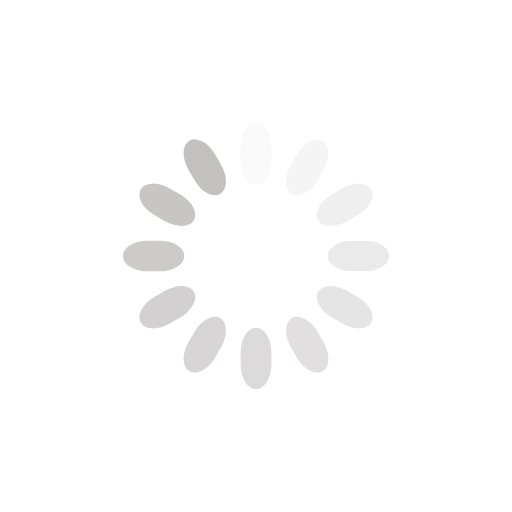
t = 0.00 s
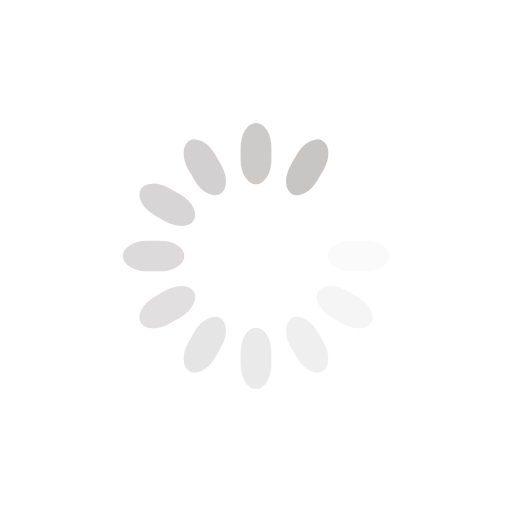
t = 0.35 s
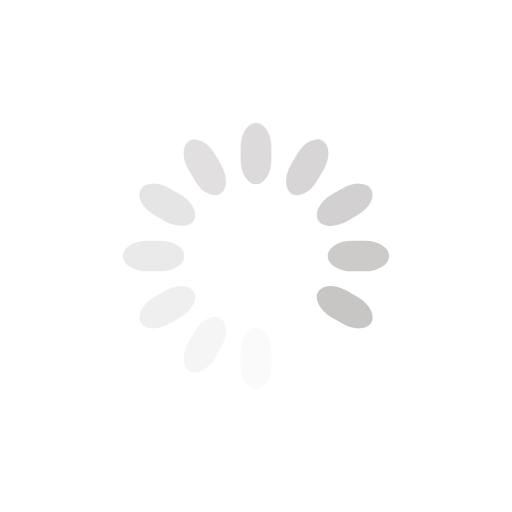
t = 0.70 s
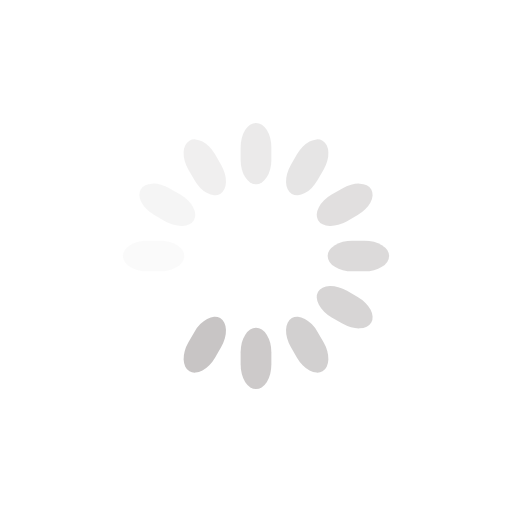
t = 1.05 s

The animated SVG that drew these frames (rendered in a browser with its animation timeline set to each time). Animation: 12 SMIL elements (animate=12); one cycle of 1.40 s, repeats indefinitely.

<svg class="lds-spinner" width="200px"  height="200px"  xmlns="http://www.w3.org/2000/svg" xmlns:xlink="http://www.w3.org/1999/xlink" viewBox="0 0 100 100" preserveAspectRatio="xMidYMid" style="background: none;"><g transform="rotate(0 50 50)">
  <rect x="47" y="24" rx="9.4" ry="4.8" width="6" height="12" fill="#c3c0c0">
    <animate attributeName="opacity" values="1;0" keyTimes="0;1" dur="1.4s" begin="-1.2833333333333332s" repeatCount="indefinite"></animate>
  </rect>
</g><g transform="rotate(30 50 50)">
  <rect x="47" y="24" rx="9.4" ry="4.8" width="6" height="12" fill="#c3c0c0">
    <animate attributeName="opacity" values="1;0" keyTimes="0;1" dur="1.4s" begin="-1.1666666666666667s" repeatCount="indefinite"></animate>
  </rect>
</g><g transform="rotate(60 50 50)">
  <rect x="47" y="24" rx="9.4" ry="4.8" width="6" height="12" fill="#c3c0c0">
    <animate attributeName="opacity" values="1;0" keyTimes="0;1" dur="1.4s" begin="-1.05s" repeatCount="indefinite"></animate>
  </rect>
</g><g transform="rotate(90 50 50)">
  <rect x="47" y="24" rx="9.4" ry="4.8" width="6" height="12" fill="#c3c0c0">
    <animate attributeName="opacity" values="1;0" keyTimes="0;1" dur="1.4s" begin="-0.9333333333333332s" repeatCount="indefinite"></animate>
  </rect>
</g><g transform="rotate(120 50 50)">
  <rect x="47" y="24" rx="9.4" ry="4.8" width="6" height="12" fill="#c3c0c0">
    <animate attributeName="opacity" values="1;0" keyTimes="0;1" dur="1.4s" begin="-0.8166666666666665s" repeatCount="indefinite"></animate>
  </rect>
</g><g transform="rotate(150 50 50)">
  <rect x="47" y="24" rx="9.4" ry="4.8" width="6" height="12" fill="#c3c0c0">
    <animate attributeName="opacity" values="1;0" keyTimes="0;1" dur="1.4s" begin="-0.6999999999999998s" repeatCount="indefinite"></animate>
  </rect>
</g><g transform="rotate(180 50 50)">
  <rect x="47" y="24" rx="9.4" ry="4.8" width="6" height="12" fill="#c3c0c0">
    <animate attributeName="opacity" values="1;0" keyTimes="0;1" dur="1.4s" begin="-0.5833333333333334s" repeatCount="indefinite"></animate>
  </rect>
</g><g transform="rotate(210 50 50)">
  <rect x="47" y="24" rx="9.4" ry="4.8" width="6" height="12" fill="#c3c0c0">
    <animate attributeName="opacity" values="1;0" keyTimes="0;1" dur="1.4s" begin="-0.4666666666666666s" repeatCount="indefinite"></animate>
  </rect>
</g><g transform="rotate(240 50 50)">
  <rect x="47" y="24" rx="9.4" ry="4.8" width="6" height="12" fill="#c3c0c0">
    <animate attributeName="opacity" values="1;0" keyTimes="0;1" dur="1.4s" begin="-0.3499999999999999s" repeatCount="indefinite"></animate>
  </rect>
</g><g transform="rotate(270 50 50)">
  <rect x="47" y="24" rx="9.4" ry="4.8" width="6" height="12" fill="#c3c0c0">
    <animate attributeName="opacity" values="1;0" keyTimes="0;1" dur="1.4s" begin="-0.2333333333333333s" repeatCount="indefinite"></animate>
  </rect>
</g><g transform="rotate(300 50 50)">
  <rect x="47" y="24" rx="9.4" ry="4.8" width="6" height="12" fill="#c3c0c0">
    <animate attributeName="opacity" values="1;0" keyTimes="0;1" dur="1.4s" begin="-0.11666666666666665s" repeatCount="indefinite"></animate>
  </rect>
</g><g transform="rotate(330 50 50)">
  <rect x="47" y="24" rx="9.4" ry="4.8" width="6" height="12" fill="#c3c0c0">
    <animate attributeName="opacity" values="1;0" keyTimes="0;1" dur="1.4s" begin="0s" repeatCount="indefinite"></animate>
  </rect>
</g></svg>
